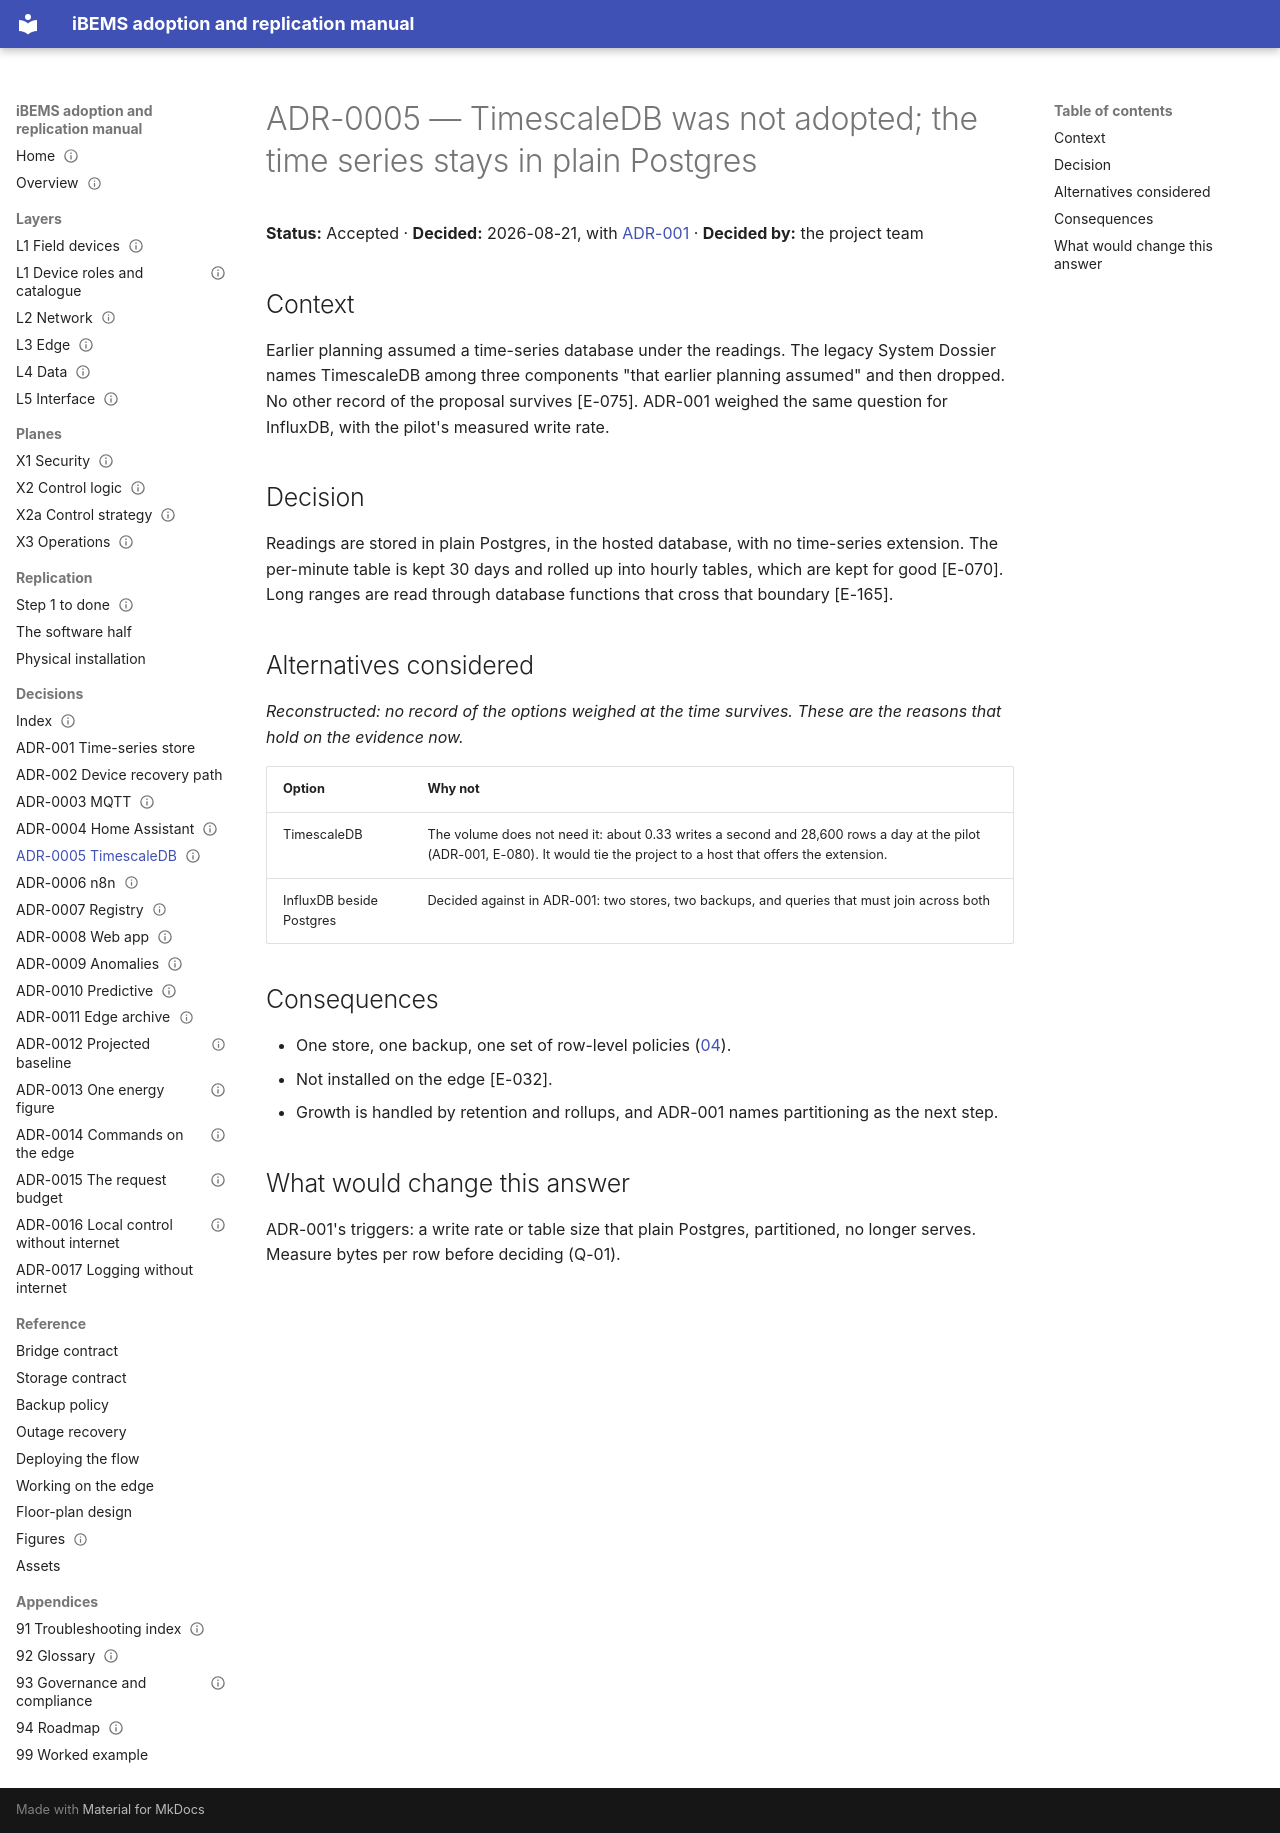

repository: bems2026/bems · page: adr/ADR-0005-no-timescaledb/index.html · generator: mkdocs

---
title: ADR-0005 — TimescaleDB was not adopted; the time series stays in plain Postgres
status: Accepted
date: 2026-08-21
evidence: [E-032, E-070, E-075, E-080, E-165]
---

# ADR-0005 — TimescaleDB was not adopted; the time series stays in plain Postgres

**Status:** Accepted · **Decided:** 2026-08-21, with [ADR-001](../adr-001-timeseries-store.md) · **Decided by:** the
project team

## Context

Earlier planning assumed a time-series database under the readings. The legacy System Dossier names TimescaleDB among
three components "that earlier planning assumed" and then dropped. No other record of the proposal survives [E-075].
ADR-001 weighed the same question for InfluxDB, with the pilot's measured write rate.

## Decision

Readings are stored in plain Postgres, in the hosted database, with no time-series extension. The per-minute table is
kept 30 days and rolled up into hourly tables, which are kept for good [E-070]. Long ranges are read through database
functions that cross that boundary [E-165].

## Alternatives considered

*Reconstructed: no record of the options weighed at the time survives. These are the reasons that hold on the evidence now.*

| Option | Why not |
|---|---|
| TimescaleDB | The volume does not need it: about 0.33 writes a second and 28,600 rows a day at the pilot (ADR-001, E-080). It would tie the project to a host that offers the extension. |
| InfluxDB beside Postgres | Decided against in ADR-001: two stores, two backups, and queries that must join across both |

## Consequences

- One store, one backup, one set of row-level policies ([04](../04-data.md)).
- Not installed on the edge [E-032].
- Growth is handled by retention and rollups, and ADR-001 names partitioning as the next step.

## What would change this answer

ADR-001's triggers: a write rate or table size that plain Postgres, partitioned, no longer serves. Measure bytes per
row before deciding (Q-01).
